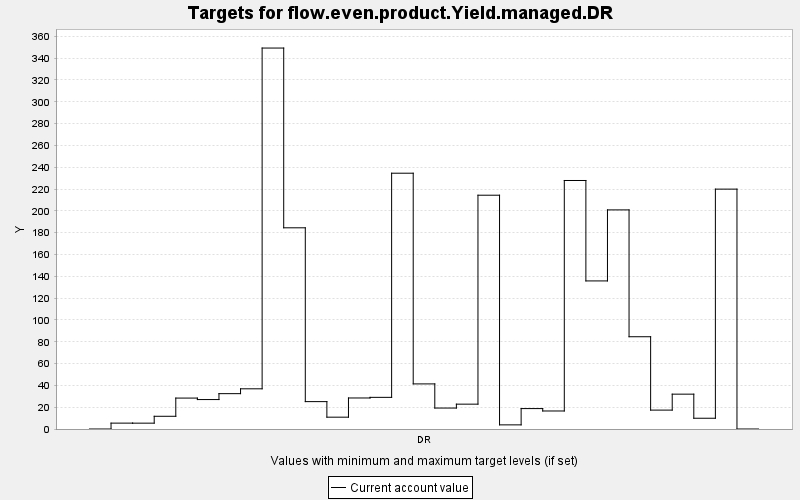

Values plotted in this chart, from the file beside it:
TARGET, PERIOD, YEAR, PERIODWIDTH, MINIMUM, MAXIMUM, MINWEIGHT, MAXWEIGHT, CURRENT, SUMMARY
flow.even.product.Yield.managed.DR, 0, 0, 10.0, 0.0, 10000, 1.0, 1.0, 0.0, 0.0
flow.even.product.Yield.managed.DR, 1, 10, 10.0, 0.0, 10000, 1.0, 1.0, 5.387, 0.0
flow.even.product.Yield.managed.DR, 2, 20, 10.0, 0.0, 10000, 1.0, 1.0, 5.359, 0.0
flow.even.product.Yield.managed.DR, 3, 30, 10.0, 0.0, 10000, 1.0, 1.0, 11.66, 0.0
flow.even.product.Yield.managed.DR, 4, 40, 10.0, 0.0, 10000, 1.0, 1.0, 28.35, 0.0
flow.even.product.Yield.managed.DR, 5, 50, 10.0, 0.0, 10000, 1.0, 1.0, 26.99, 0.0
flow.even.product.Yield.managed.DR, 6, 60, 10.0, 0.0, 10000, 1.0, 1.0, 32.4, 0.0
flow.even.product.Yield.managed.DR, 7, 70, 10.0, 0.0, 10000, 1.0, 1.0, 36.85, 0.0
flow.even.product.Yield.managed.DR, 8, 80, 10.0, 0.0, 10000, 1.0, 1.0, 349.2, 0.0
flow.even.product.Yield.managed.DR, 9, 90, 10.0, 0.0, 10000, 1.0, 1.0, 184.4, 0.0
flow.even.product.Yield.managed.DR, 10, 100, 10.0, 0.0, 10000, 1.0, 1.0, 25.1, 0.0
flow.even.product.Yield.managed.DR, 11, 110, 10.0, 0.0, 10000, 1.0, 1.0, 10.84, 0.0
flow.even.product.Yield.managed.DR, 12, 120, 10.0, 0.0, 10000, 1.0, 1.0, 28.44, 0.0
flow.even.product.Yield.managed.DR, 13, 130, 10.0, 0.0, 10000, 1.0, 1.0, 29.02, 0.0
flow.even.product.Yield.managed.DR, 14, 140, 10.0, 0.0, 10000, 1.0, 1.0, 234.5, 0.0
flow.even.product.Yield.managed.DR, 15, 150, 10.0, 0.0, 10000, 1.0, 1.0, 41.34, 0.0
flow.even.product.Yield.managed.DR, 16, 160, 10.0, 0.0, 10000, 1.0, 1.0, 19.22, 0.0
flow.even.product.Yield.managed.DR, 17, 170, 10.0, 0.0, 10000, 1.0, 1.0, 22.78, 0.0
flow.even.product.Yield.managed.DR, 18, 180, 10.0, 0.0, 10000, 1.0, 1.0, 214.3, 0.0
flow.even.product.Yield.managed.DR, 19, 190, 10.0, 0.0, 10000, 1.0, 1.0, 3.79, 0.0
flow.even.product.Yield.managed.DR, 20, 200, 10.0, 0.0, 10000, 1.0, 1.0, 18.72, 0.0
flow.even.product.Yield.managed.DR, 21, 210, 10.0, 0.0, 10000, 1.0, 1.0, 16.52, 0.0
flow.even.product.Yield.managed.DR, 22, 220, 10.0, 0.0, 10000, 1.0, 1.0, 227.8, 0.0
flow.even.product.Yield.managed.DR, 23, 230, 10.0, 0.0, 10000, 1.0, 1.0, 135.8, 0.0
flow.even.product.Yield.managed.DR, 24, 240, 10.0, 0.0, 10000, 1.0, 1.0, 200.9, 0.0
flow.even.product.Yield.managed.DR, 25, 250, 10.0, 0.0, 10000, 1.0, 1.0, 84.58, 0.0
flow.even.product.Yield.managed.DR, 26, 260, 10.0, 0.0, 10000, 1.0, 1.0, 17.32, 0.0
flow.even.product.Yield.managed.DR, 27, 270, 10.0, 0.0, 10000, 1.0, 1.0, 31.95, 0.0
flow.even.product.Yield.managed.DR, 28, 280, 10.0, 0.0, 10000, 1.0, 1.0, 9.865, 0.0
flow.even.product.Yield.managed.DR, 29, 290, 10.0, 0.0, 10000, 1.0, 1.0, 219.9, 0.0
flow.even.product.Yield.managed.DR, 30, 300, 10.0, 0.0, 10000, 1.0, 1.0, 0.0, 0.0
